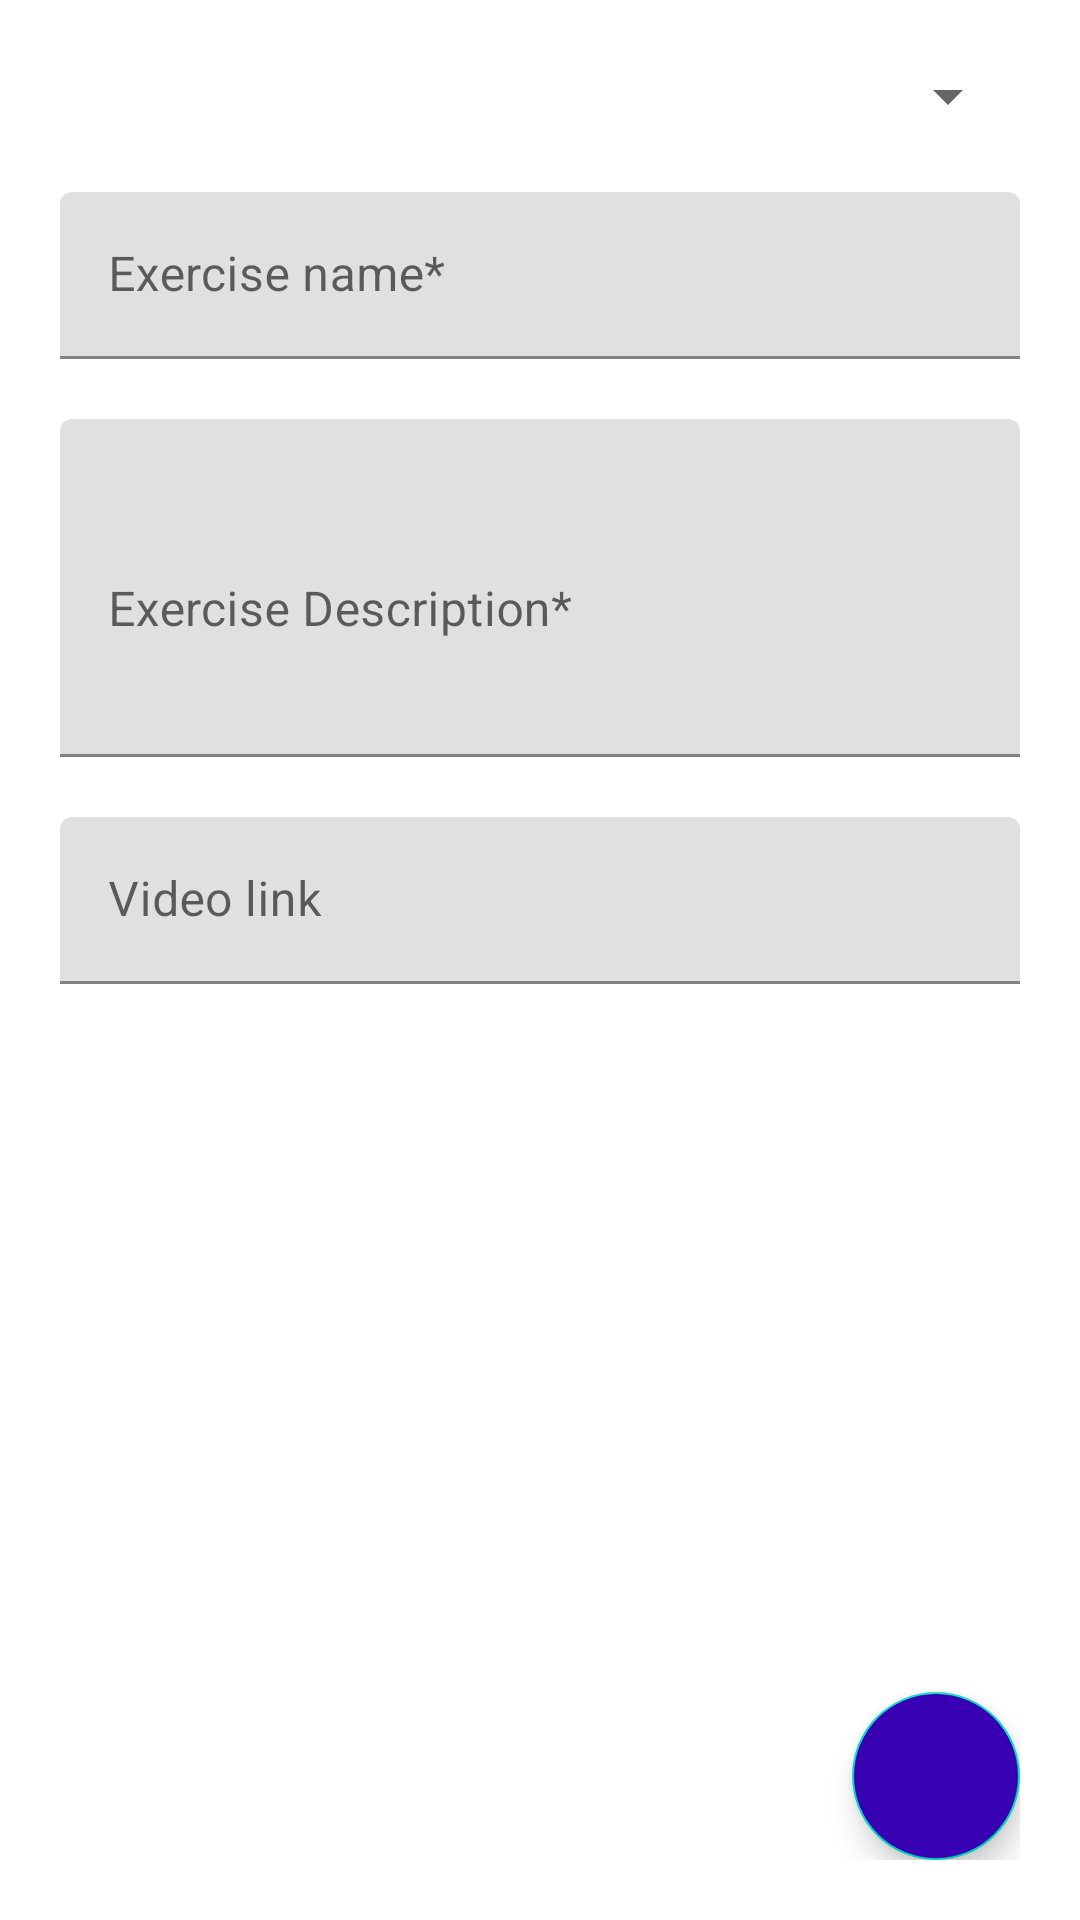

Layout XML and referenced resources for this Android screen:
<!-- AndroidManifest.xml: application theme Theme.LiftMetrics -->
<!-- res/layout/activity_create_exercise.xml -->
<?xml version="1.0" encoding="utf-8"?>
<androidx.constraintlayout.widget.ConstraintLayout xmlns:android="http://schemas.android.com/apk/res/android"
    xmlns:app="http://schemas.android.com/apk/res-auto"
    xmlns:tools="http://schemas.android.com/tools"
    android:layout_width="match_parent"
    android:layout_height="match_parent"
    android:orientation="vertical"
    android:padding="@dimen/standard_side_margin"
    tools:context=".ui.exercises.create.CreateExerciseActivity">

    <Spinner
        android:id="@+id/muscle_spinner"
        android:layout_width="match_parent"
        android:layout_height="wrap_content"
        app:layout_constraintTop_toTopOf="parent"
        />

    <com.google.android.material.textfield.TextInputLayout
        android:id="@+id/name_layout"
        android:layout_width="match_parent"
        android:layout_height="wrap_content"
        app:layout_constraintTop_toBottomOf="@id/muscle_spinner"
        android:layout_marginTop="20dp"
        android:hint="@string/exercise_name">

        <com.google.android.material.textfield.TextInputEditText
            android:id="@+id/exercise_name"
            android:layout_width="match_parent"
            android:layout_height="wrap_content"
            android:lines="1"
            android:maxLines="1"
            android:imeOptions="actionNext"/>
    </com.google.android.material.textfield.TextInputLayout>

    <com.google.android.material.textfield.TextInputLayout
        android:id="@+id/description_layout"
        android:layout_width="match_parent"
        android:layout_height="wrap_content"
        app:layout_constraintTop_toBottomOf="@id/name_layout"
        android:layout_marginTop="20dp"
        android:hint="@string/exercise_description">

        <com.google.android.material.textfield.TextInputEditText
            android:id="@+id/exercise_description"
            android:layout_width="match_parent"
            android:layout_height="wrap_content"
            android:inputType="textMultiLine"
            android:lines="4"
            />
    </com.google.android.material.textfield.TextInputLayout>

    <com.google.android.material.textfield.TextInputLayout
        android:id="@+id/video_layout"
        android:layout_width="match_parent"
        android:layout_height="wrap_content"
        app:layout_constraintTop_toBottomOf="@id/description_layout"
        android:layout_marginTop="20dp"
        android:hint="@string/video_link">

        <com.google.android.material.textfield.TextInputEditText
            android:id="@+id/exercise_video"
            android:layout_width="match_parent"
            android:layout_height="wrap_content"
            android:maxLines="1"
            android:lines="1"
            android:imeOptions="actionDone"
            />
    </com.google.android.material.textfield.TextInputLayout>

    <ImageView
        android:id="@+id/exercise_image"
        android:layout_width="match_parent"
        android:layout_height="0dp"
        android:layout_marginVertical="20dp"
        android:scaleType="fitCenter"
        app:layout_constraintTop_toBottomOf="@id/video_layout"
        app:layout_constraintBottom_toTopOf="@id/add_exercise"
        android:src="@drawable/ic_image_search_24dp"
        />

    <com.google.android.material.floatingactionbutton.FloatingActionButton
        android:id="@+id/add_exercise"
        android:layout_width="wrap_content"
        android:layout_height="wrap_content"
        android:layout_gravity="bottom|end"
        app:layout_constraintBottom_toBottomOf="parent"
        app:layout_constraintEnd_toEndOf="parent"
        android:theme="@style/FloatingButton"
        android:src="@drawable/ic_check_24dp"
        />

</androidx.constraintlayout.widget.ConstraintLayout>
<!-- resources referenced by this layout -->
<resources>
  <dimen name="standard_side_margin">20dp</dimen>
  <string name="exercise_description">Exercise Description*</string>
  <string name="exercise_name">Exercise name*</string>
  <string name="video_link">Video link</string>
  <style name="FloatingButton" parent="Widget.MaterialComponents.FloatingActionButton">
          <item name="android:backgroundTint">@color/purple_700</item>
          <item name="android:tint">@color/black</item>
      </style>
  <style name="Theme.LiftMetrics" parent="Theme.MaterialComponents.DayNight.NoActionBar">
          
          <item name="colorPrimary">@color/purple_500</item>
          <item name="colorPrimaryVariant">@color/purple_700</item>
          <item name="colorOnPrimary">@color/white</item>
          
          <item name="colorSecondary">@color/teal_200</item>
          <item name="colorSecondaryVariant">@color/teal_700</item>
          <item name="colorOnSecondary">@color/black</item>
          
          <item name="android:statusBarColor" tools:targetApi="l">?attr/colorPrimaryVariant</item>
          
      </style>
  <!-- not gathered from this repository: default colours our renderer supplied (Android Studio template values) -->
  <color name="purple_500">#FF6200EE</color>
  <color name="purple_700">#FF3700B3</color>
  <color name="teal_200">#FF03DAC5</color>
  <color name="teal_700">#FF018786</color>
  <color name="black">#FF000000</color>
  <color name="white">#FFFFFFFF</color>
</resources>
